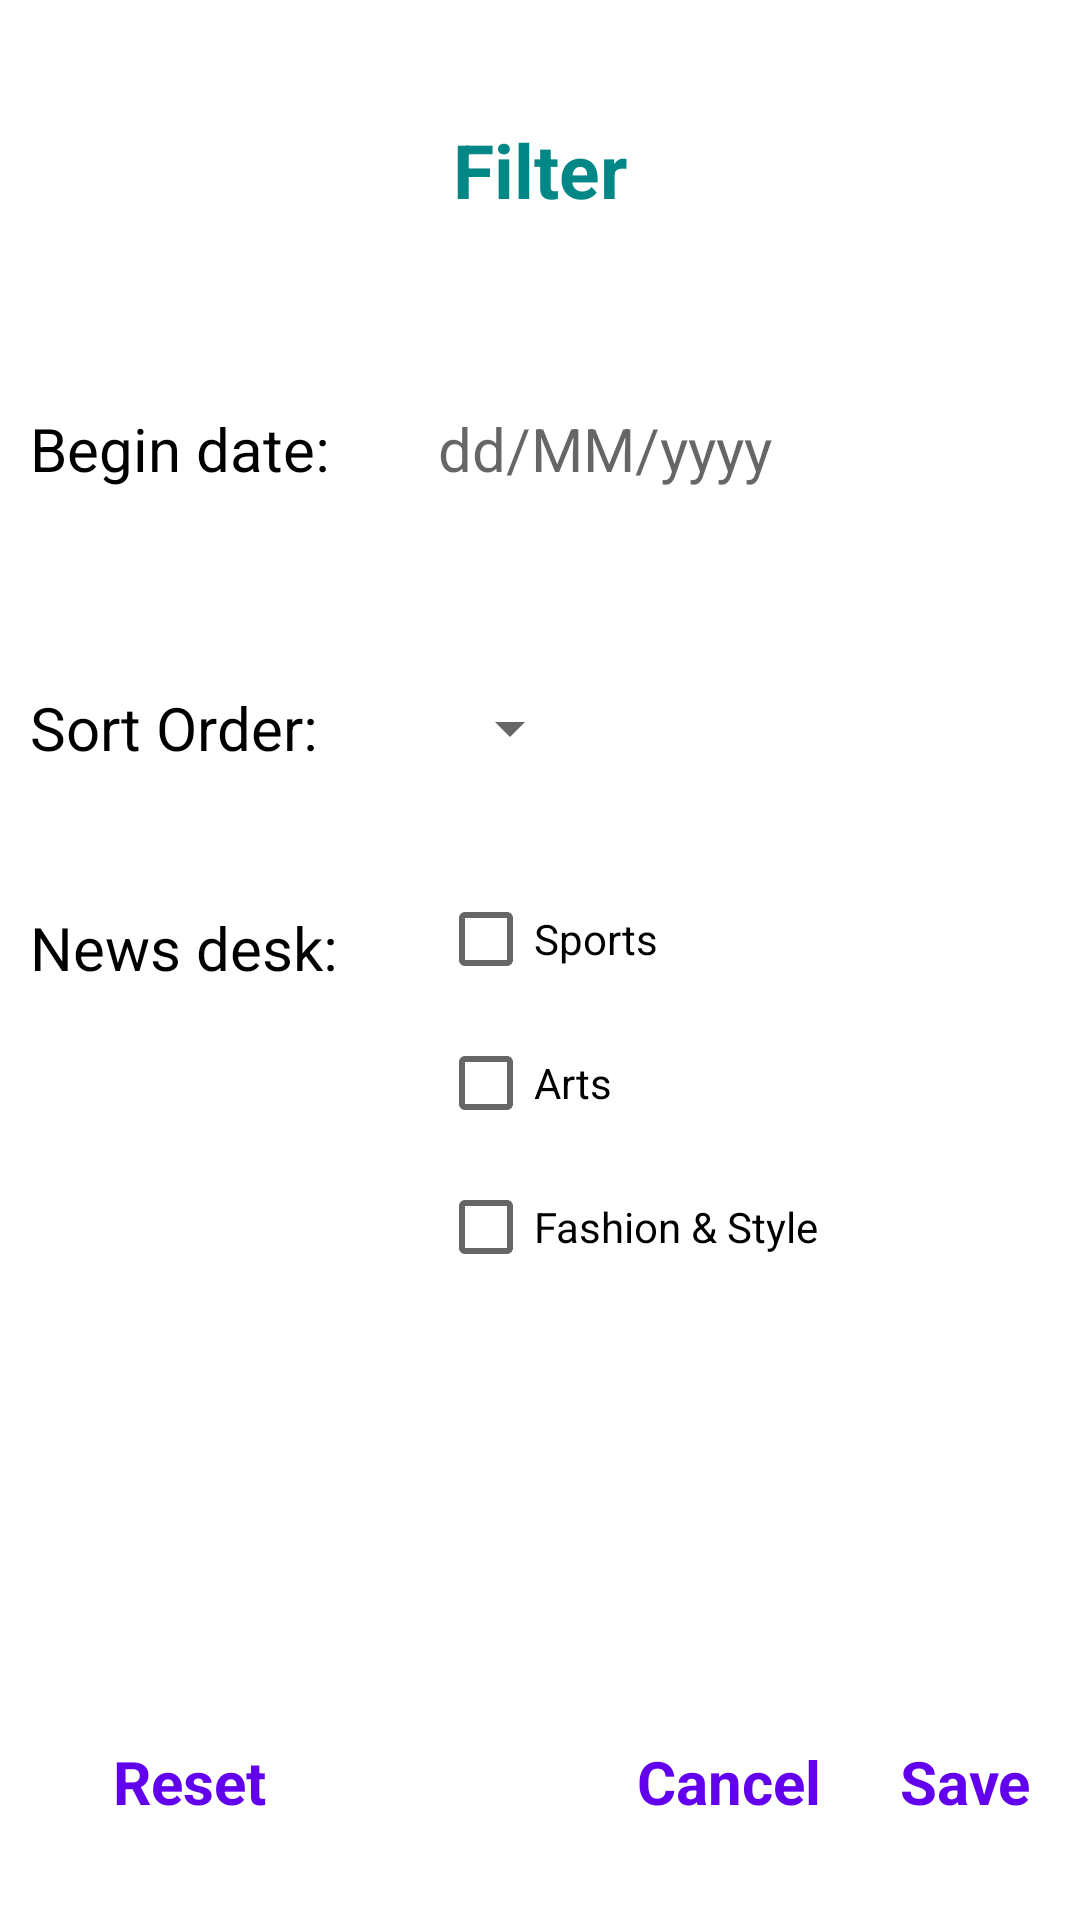

Layout XML and referenced resources for this Android screen:
<!-- AndroidManifest.xml: application theme Theme.Resources_user -->
<!-- res/layout/dialog_fragment_filter.xml -->
<?xml version="1.0" encoding="utf-8"?>
<layout xmlns:android="http://schemas.android.com/apk/res/android">

    <androidx.constraintlayout.widget.ConstraintLayout xmlns:app="http://schemas.android.com/apk/res-auto"
        xmlns:tools="http://schemas.android.com/tools"
        android:layout_width="match_parent"
        android:layout_height="wrap_content"
        android:padding="10dp"
        tools:context=".fragments.FilterDialogFragment">

        <androidx.constraintlayout.widget.Guideline
            android:id="@+id/gl_vtc"
            android:layout_width="wrap_content"
            android:layout_height="wrap_content"
            android:orientation="vertical"
            app:layout_constraintGuide_percent="0.4" />

        <androidx.constraintlayout.widget.Guideline
            android:id="@+id/gl_title"
            android:layout_width="wrap_content"
            android:layout_height="wrap_content"
            android:orientation="horizontal"
            app:layout_constraintGuide_percent="0.15" />

        <androidx.constraintlayout.widget.Guideline
            android:id="@+id/gl_bg_date"
            android:layout_width="wrap_content"
            android:layout_height="wrap_content"
            android:orientation="horizontal"
            app:layout_constraintGuide_percent="0.3" />

        <androidx.constraintlayout.widget.Guideline
            android:id="@+id/gl_sort_order"
            android:layout_width="wrap_content"
            android:layout_height="wrap_content"
            android:orientation="horizontal"
            app:layout_constraintGuide_percent="0.45" />

        <androidx.constraintlayout.widget.Guideline
            android:id="@+id/gl_news_desk"
            android:layout_width="wrap_content"
            android:layout_height="wrap_content"
            android:orientation="horizontal"
            app:layout_constraintGuide_percent="0.92" />

        <TextView
            android:layout_width="wrap_content"
            android:layout_height="wrap_content"
            android:text="Filter"
            android:textColor="@color/teal_700"
            android:textSize="25sp"
            android:textStyle="bold"
            app:layout_constraintBottom_toTopOf="@id/gl_title"
            app:layout_constraintLeft_toLeftOf="parent"
            app:layout_constraintRight_toRightOf="parent"
            app:layout_constraintTop_toTopOf="parent" />

        <TextView
            android:id="@+id/tv_begin_date_label"
            android:layout_width="wrap_content"
            android:layout_height="wrap_content"
            android:layout_marginEnd="4dp"
            android:layout_marginRight="4dp"
            android:text="Begin date:"
            android:textColor="@color/black"
            android:textSize="20sp"
            app:layout_constraintBottom_toTopOf="@+id/gl_bg_date"
            app:layout_constraintHorizontal_bias="0"
            app:layout_constraintLeft_toLeftOf="parent"
            app:layout_constraintRight_toLeftOf="@id/gl_vtc"
            app:layout_constraintTop_toBottomOf="@id/gl_title" />

        <TextView
            android:id="@+id/tv_begin_date"
            android:layout_width="wrap_content"
            android:layout_height="wrap_content"
            android:hint="dd/MM/yyyy"
            android:textColor="@color/black"
            android:textSize="20dp"
            app:layout_constraintBottom_toBottomOf="@+id/gl_bg_date"
            app:layout_constraintHorizontal_bias="0"
            app:layout_constraintLeft_toRightOf="@id/gl_vtc"
            app:layout_constraintRight_toRightOf="parent"
            app:layout_constraintTop_toBottomOf="@id/gl_title" />

        <TextView
            android:id="@+id/tv_sort_order_label"
            android:layout_width="wrap_content"
            android:layout_height="wrap_content"
            android:layout_marginEnd="4dp"
            android:layout_marginRight="4dp"
            android:text="Sort Order:"
            android:textColor="@color/black"
            android:textSize="20sp"
            app:layout_constraintBottom_toTopOf="@id/gl_sort_order"
            app:layout_constraintHorizontal_bias="0"
            app:layout_constraintLeft_toLeftOf="parent"
            app:layout_constraintRight_toLeftOf="@id/gl_vtc"
            app:layout_constraintTop_toBottomOf="@id/gl_bg_date" />

        <Spinner
            android:id="@+id/spn_sort"
            android:layout_width="wrap_content"
            android:layout_height="wrap_content"
            android:entries="@array/sort"
            app:layout_constraintBottom_toTopOf="@id/gl_sort_order"
            app:layout_constraintHorizontal_bias="0"
            app:layout_constraintLeft_toRightOf="@id/gl_vtc"
            app:layout_constraintRight_toRightOf="parent"
            app:layout_constraintTop_toBottomOf="@id/gl_bg_date" />

        <TextView
            android:id="@+id/tv_news_desk_label"
            android:layout_width="wrap_content"
            android:layout_height="wrap_content"
            android:layout_marginEnd="4dp"
            android:layout_marginRight="4dp"
            android:text="News desk:"
            android:textColor="@color/black"
            android:textSize="20sp"
            app:layout_constraintBottom_toBottomOf="@id/gl_news_desk"
            app:layout_constraintHorizontal_bias="0"
            app:layout_constraintLeft_toLeftOf="parent"
            app:layout_constraintRight_toLeftOf="@id/gl_vtc"
            app:layout_constraintTop_toBottomOf="@+id/gl_sort_order"
            app:layout_constraintVertical_bias="0.05" />

        <CheckBox
            android:id="@+id/cb_sports"
            android:layout_width="wrap_content"
            android:layout_height="wrap_content"
            android:text="Sports"
            app:layout_constraintHorizontal_bias="0"
            app:layout_constraintLeft_toRightOf="@id/gl_vtc"
            app:layout_constraintRight_toRightOf="parent"
            app:layout_constraintTop_toBottomOf="@+id/gl_sort_order"
            app:layout_constraintVertical_bias="0" />

        <CheckBox
            android:id="@+id/cb_arts"
            android:layout_width="wrap_content"
            android:layout_height="wrap_content"
            android:text="Arts"
            app:layout_constraintHorizontal_bias="0"
            app:layout_constraintLeft_toRightOf="@id/gl_vtc"
            app:layout_constraintRight_toRightOf="parent"
            app:layout_constraintTop_toBottomOf="@+id/cb_sports" />

        <CheckBox
            android:id="@+id/cb_fashion_style"
            android:layout_width="wrap_content"
            android:layout_height="wrap_content"
            android:text="Fashion &amp; Style"
            app:layout_constraintHorizontal_bias="0"
            app:layout_constraintLeft_toRightOf="@id/gl_vtc"
            app:layout_constraintRight_toRightOf="parent"
            app:layout_constraintTop_toBottomOf="@+id/cb_arts" />


        <TextView
            android:id="@+id/tv_reset"
            android:layout_width="wrap_content"
            android:layout_height="wrap_content"
            android:layout_marginEnd="30dp"
            android:layout_marginRight="30dp"
            android:text="Reset"
            android:textColor="@color/purple_500"
            android:textSize="20sp"
            android:textStyle="bold"
            app:layout_constraintLeft_toLeftOf="parent"
            app:layout_constraintRight_toRightOf="@id/gl_vtc"
            app:layout_constraintTop_toBottomOf="@id/gl_news_desk" />

        <TextView
            android:id="@+id/tv_cancel"
            android:layout_width="wrap_content"
            android:layout_height="wrap_content"
            android:layout_marginStart="60dp"
            android:layout_marginLeft="60dp"
            android:text="Cancel"
            android:textColor="@color/purple_500"
            android:textSize="20sp"
            android:textStyle="bold"
            app:layout_constraintLeft_toRightOf="@id/gl_vtc"
            app:layout_constraintRight_toLeftOf="@id/tv_save"
            app:layout_constraintTop_toBottomOf="@id/gl_news_desk" />

        <TextView
            android:id="@+id/tv_save"
            android:layout_width="wrap_content"
            android:layout_height="wrap_content"
            android:layout_marginStart="20dp"
            android:layout_marginLeft="20dp"
            android:text="Save"
            android:textColor="@color/purple_500"
            android:textSize="20sp"
            android:textStyle="bold"
            app:layout_constraintLeft_toRightOf="@id/tv_cancel"
            app:layout_constraintRight_toRightOf="parent"
            app:layout_constraintTop_toBottomOf="@id/gl_news_desk" />

    </androidx.constraintlayout.widget.ConstraintLayout>
</layout>
<!-- resources referenced by this layout -->
<resources>
  <style name="Theme.Resources_user" parent="Theme.MaterialComponents.DayNight.DarkActionBar">
          
          <item name="colorPrimary">@color/purple_500</item>
          <item name="colorPrimaryVariant">@color/purple_700</item>
          <item name="colorOnPrimary">@color/white</item>
          
          <item name="colorSecondary">@color/teal_200</item>
          <item name="colorSecondaryVariant">@color/teal_700</item>
          <item name="colorOnSecondary">@color/black</item>
          
          <item name="android:statusBarColor" tools:targetApi="l">?attr/colorPrimaryVariant</item>
          
      </style>
  <!-- not gathered from this repository: default colours our renderer supplied (Android Studio template values) -->
  <color name="purple_500">#FF6200EE</color>
  <color name="purple_700">#FF3700B3</color>
  <color name="teal_200">#FF03DAC5</color>
  <color name="teal_700">#FF018786</color>
  <color name="black">#FF000000</color>
  <color name="white">#FFFFFFFF</color>
</resources>
